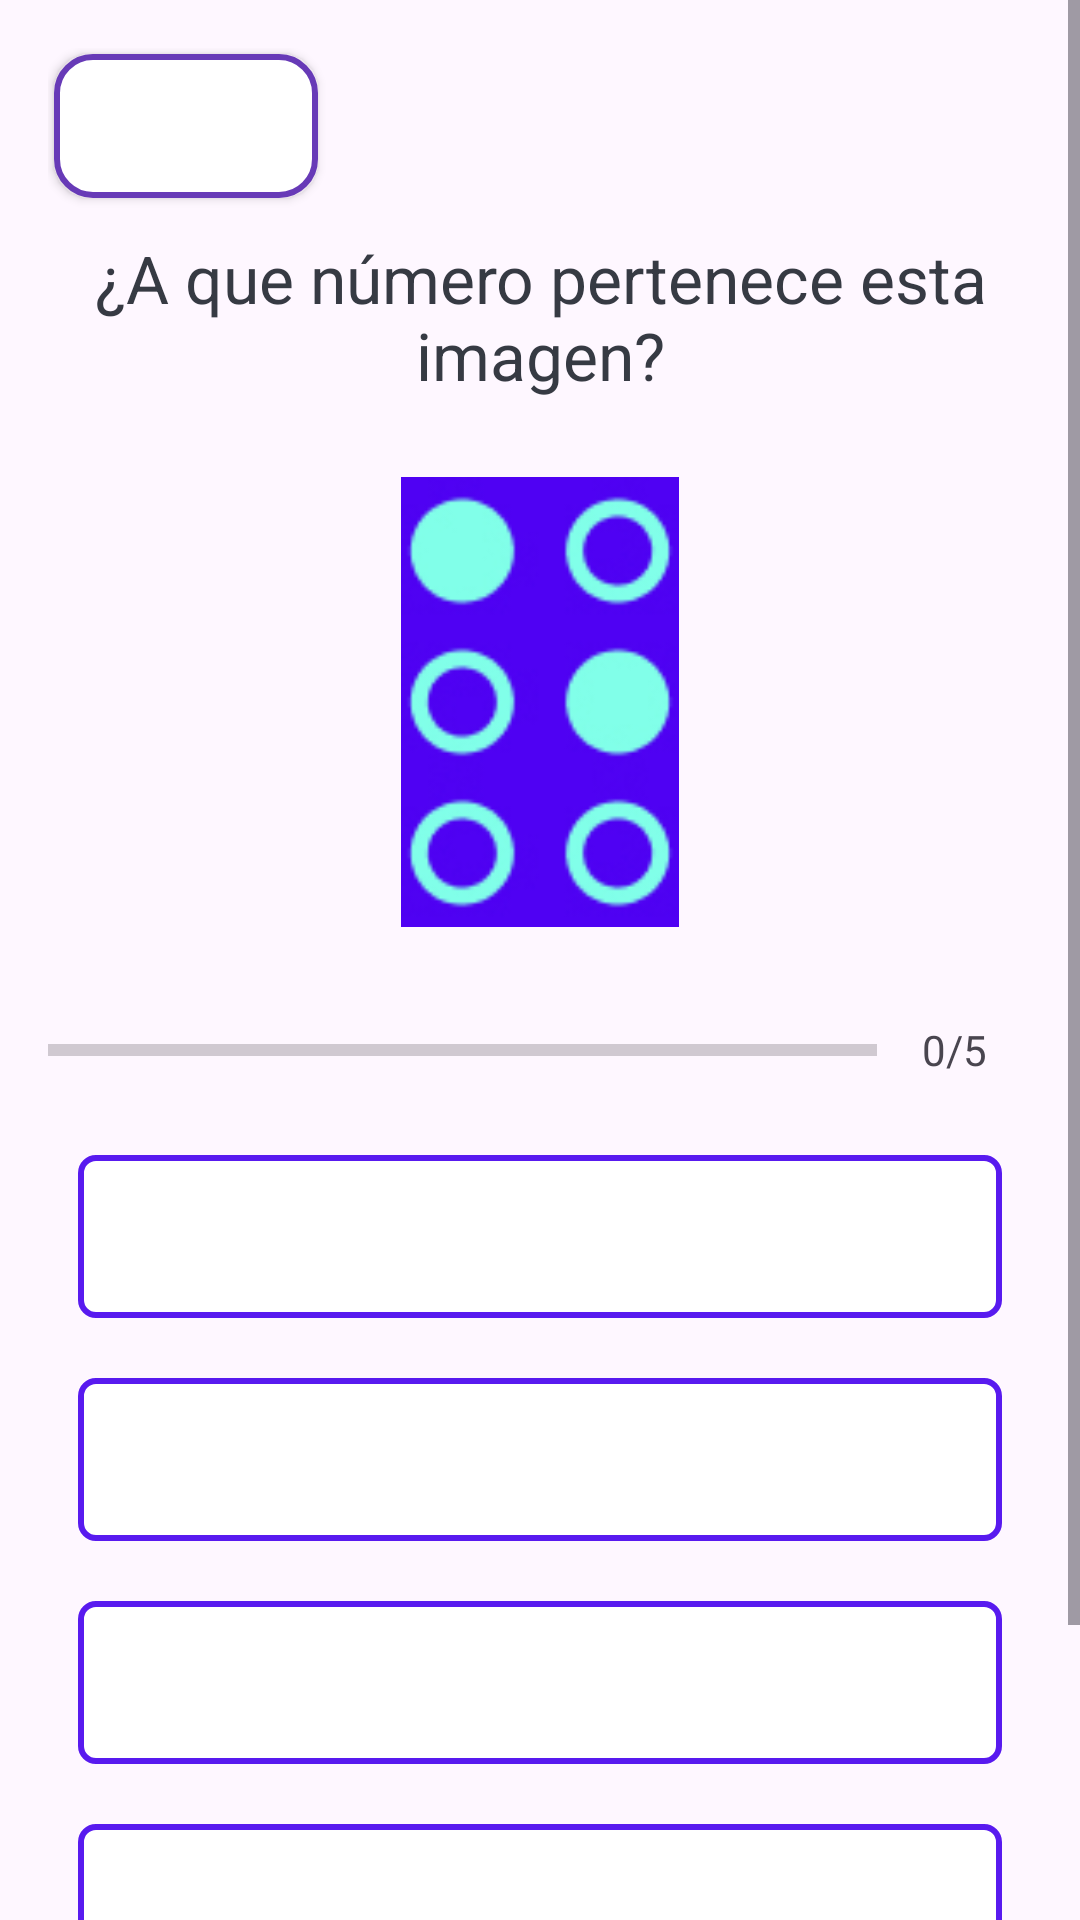

Android layout source for this screen:
<!-- AndroidManifest.xml: application theme Theme.Material3.Light -->
<!-- res/layout/activity_quiz_question_numbers_braille.xml -->
<?xml version="1.0" encoding="utf-8"?>
<ScrollView xmlns:android="http://schemas.android.com/apk/res/android"
    xmlns:tools="http://schemas.android.com/tools"
    android:layout_width="match_parent"
    android:layout_height="match_parent"
    android:fillViewport="true"
    tools:context=".brailleviews.QuizQuestionsActivityBraille">

    <LinearLayout
        android:layout_width="match_parent"
        android:layout_height="wrap_content"
        android:orientation="vertical"
        android:padding="16dp">


        
        <Button
            android:id="@+id/btn_back_braille"
            android:layout_width="wrap_content"
            android:layout_height="wrap_content"
            android:layout_alignParentStart="true"
            android:layout_alignParentTop="true"
            android:layout_margin="2dp"
            android:layout_marginBottom="16dp"
            android:background="@drawable/btn_back_background"
            android:text="Atrás"
            android:textColor="@color/white" />

        <TextView
            android:id="@+id/tv_question"
            android:layout_width="match_parent"
            android:layout_height="wrap_content"
            android:layout_margin="10dp"
            android:gravity="center"
            android:text="¿A que número pertenece esta imagen?"
            android:textColor="#363A43"
            android:textSize="22sp" />

        <ImageView
            android:id="@+id/iv_image"
            android:layout_gravity="center"
            android:layout_width="150dp"
            android:layout_height="150dp"
            android:layout_marginTop="16dp"
            android:src="@drawable/numero_cinco_braille" />

        <LinearLayout
            android:id="@+id/ll_progress_details"
            android:layout_width="match_parent"
            android:layout_height="wrap_content"
            android:layout_marginTop="16dp"
            android:gravity="center_vertical"
            android:orientation="horizontal">

            <ProgressBar
                android:id="@+id/progressBar"
                style="?android:attr/progressBarStyleHorizontal"
                android:layout_width="0dp"
                android:layout_height="wrap_content"
                android:layout_weight="1"
                android:indeterminate="false"
                android:max="5"
                android:minHeight="50dp"
                android:progress="0" />

            <TextView
                android:id="@+id/tv_progress"
                android:layout_width="wrap_content"
                android:layout_height="wrap_content"
                android:gravity="center"
                android:padding="15dp"
                android:text="0/5"
                android:textColorHint="#7A8089"
                android:textSize="14sp" />
        </LinearLayout>

        <TextView
            android:id="@+id/tv_option_one"
            android:layout_width="match_parent"
            android:layout_height="wrap_content"
            android:layout_margin="10dp"
            android:background="@drawable/default_option_border_bg"
            android:gravity="center"
            android:padding="15dp"
            android:textColor="#7A8089"
            android:textSize="18sp" />

        <TextView
            android:id="@+id/tv_option_two"
            android:layout_width="match_parent"
            android:layout_height="wrap_content"
            android:layout_margin="10dp"
            android:background="@drawable/default_option_border_bg"
            android:gravity="center"
            android:padding="15dp"
            android:textColor="#7A8089"
            android:textSize="18sp" />

        <TextView
            android:id="@+id/tv_option_three"
            android:layout_width="match_parent"
            android:layout_height="wrap_content"
            android:layout_margin="10dp"
            android:background="@drawable/default_option_border_bg"
            android:gravity="center"
            android:padding="15dp"
            android:textColor="#7A8089"
            android:textSize="18sp" />

        <TextView
            android:id="@+id/tv_option_four"
            android:layout_width="match_parent"
            android:layout_height="wrap_content"
            android:layout_margin="10dp"
            android:background="@drawable/default_option_border_bg"
            android:gravity="center"
            android:padding="15dp"
            android:textColor="#7A8089"
            android:textSize="18sp" />

        <Button
            android:id="@+id/btn_submit"
            android:layout_width="match_parent"
            android:layout_height="wrap_content"
            android:layout_margin="10dp"
            android:text="SIGUIENTE"
            android:textColor="@color/white"
            android:textSize="18sp"
            android:textStyle="bold" />
    </LinearLayout>
</ScrollView>
<!-- resources referenced by this layout -->
<resources>
  <color name="white">#FFFFFFFF</color>
  <!-- drawable btn_back_background (drawable) -->
  <?xml version="1.0" encoding="utf-8"?>
  <shape xmlns:android="http://schemas.android.com/apk/res/android">
  <solid android:color="#FFFFFF" />
  <corners android:radius="12dp" />
  <stroke android:width="2dp" android:color="#673AB7" />
  </shape>
  <!-- drawable default_option_border_bg (drawable) -->
  <?xml version="1.0" encoding="utf-8"?>
  <shape xmlns:android="http://schemas.android.com/apk/res/android"
      android:shape="rectangle">
  
      <stroke
          android:width="2dp"
          android:color="@color/purple"/>
      <solid android:color="@color/white" />
      <corners android:radius="5dp"/>
  
  </shape>
  <!-- drawable numero_cinco_braille: jpg bitmap (drawable, 19098 bytes) -->
  <style name="Theme.Material3.Light" parent="Base.Theme.Material3.Light" />
  <color name="purple">#581AEF</color>
  <style name="Base.Theme.Material3.Light" parent="Theme.Material3.DayNight.NoActionBar">
          
          
      </style>
</resources>
